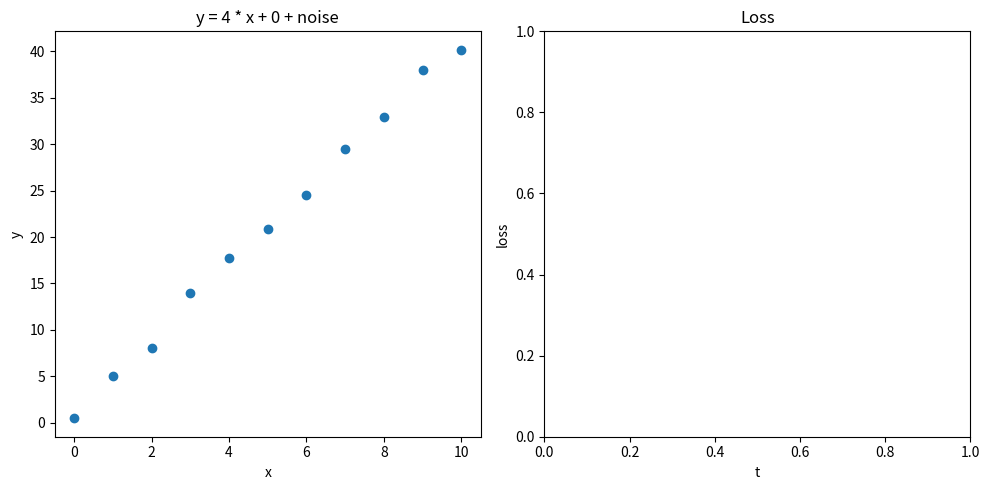

Source code (Python):
import matplotlib.pyplot as plt
import random

_, axes = plt.subplots(1, 2, figsize=(10, 5))
line, = axes[0].plot([], [])

def f(x: float, m: float, b: float):
    return m * x + b

def get_data():
    m = random.choice(range(5))
    b = random.choice(range(5))
    x = list(range(0, 11))
    y = [f(_, m, b) + 2 * random.random() for _ in x]
    return (m, b, x, y)

(m, b, x, y) = get_data()

x_loss = []
y_loss = []

m_predicted: float = 0
b_predicted: float = 0

is_mouse_pressed = False

def get_derivative():
    y_predicted = [f(_, m_predicted, b_predicted) for _ in x]
    arr = [(yp - yi) for yp, yi in zip(y_predicted, y)]
    derivative_b = sum(arr) * 2 / len(y)
    derivative_w = sum((db * xi) for db, xi in zip(arr, x)) * 2 / len(y)
    return (derivative_b, derivative_w)

def get_lost():
    y_predicted = [f(_, m_predicted, b_predicted) for _ in x]
    mse = sum((yp - yi)**2 for yp, yi in zip(y_predicted, y)) / len(y)
    return mse

alpha = 0.01

def improve():
    global m_predicted, b_predicted

    (derivative_b, derivative_w) = get_derivative()

    m_predicted -= alpha * derivative_w
    b_predicted -= alpha * derivative_b

    # Plot the predicted line
    line.set_data(x, [f(_, m_predicted, b_predicted) for _ in x])
    
    # Plot the loss
    x_loss.append(len(x_loss))
    y_loss.append(get_lost())
    axes[1].plot(x_loss, y_loss)

    fig = plt.gcf()
    fig.canvas.draw() # Force a redraw of the figure

def on_press(event): # type: ignore
    global is_mouse_pressed
    if event.inaxes == axes[0] or event.inaxes == axes[1]: # Only trigger if click is within the axes
        is_mouse_pressed = True
        improve() # Call improve immediately on press

def on_motion(event): # type: ignore
    global is_mouse_pressed
    if is_mouse_pressed and (event.inaxes == axes[0] or event.inaxes == axes[1]):
        improve()

def on_release(event): # type: ignore
    global is_mouse_pressed
    is_mouse_pressed = False

def gradient_descent():
    
    axes[0].scatter(x, y)
    axes[0].set_title(f'y = {m} * x + {b} + noise')
    axes[0].set_xlabel('x')
    axes[0].set_ylabel('y')

    axes[1].set_title('Loss')
    axes[1].set_xlabel('t')
    axes[1].set_ylabel('loss')

    fig = plt.gcf()

    fig.canvas.mpl_connect('button_press_event', on_press)
    fig.canvas.mpl_connect('motion_notify_event', on_motion)
    fig.canvas.mpl_connect('button_release_event', on_release)

    # Adjust layout to prevent overlapping titles
    plt.tight_layout()

    # Display the plot
    plt.show()

if __name__ == "__main__":
    gradient_descent()